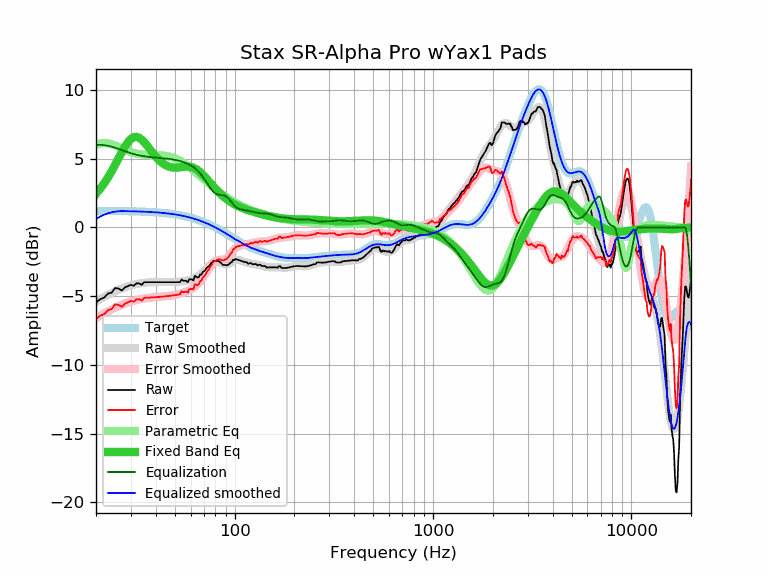

Source data for this figure (header and first rows):
frequency, raw, error, smoothed, error_smoothed, equalization, parametric_eq, equalized_raw, equalized_smoothed, target
20, -5.46, -6.67, -5.39, -6.59, 6.00, 2.44, 0.54, 0.61, 1.20
21, -5.22, -6.42, -5.21, -6.42, 6.00, 2.80, 0.78, 0.79, 1.20
22, -5.10, -6.30, -5.05, -6.25, 5.98, 3.20, 0.87, 0.92, 1.20
23, -4.81, -6.01, -4.90, -6.10, 5.93, 3.63, 1.12, 1.02, 1.20
24, -4.74, -5.94, -4.77, -5.96, 5.86, 4.09, 1.12, 1.10, 1.20
25, -4.40, -5.59, -4.64, -5.84, 5.79, 4.56, 1.39, 1.15, 1.19
26, -4.45, -5.64, -4.53, -5.72, 5.71, 5.03, 1.26, 1.18, 1.19
27, -4.59, -5.78, -4.43, -5.62, 5.62, 5.47, 1.03, 1.19, 1.19
28, -4.36, -5.54, -4.35, -5.53, 5.53, 5.87, 1.17, 1.18, 1.18
29, -4.26, -5.44, -4.28, -5.45, 5.45, 6.20, 1.19, 1.18, 1.18
30, -4.17, -5.34, -4.21, -5.39, 5.39, 6.43, 1.21, 1.17, 1.17
31, -4.24, -5.41, -4.16, -5.33, 5.33, 6.56, 1.09, 1.17, 1.17
32, -4.07, -5.23, -4.12, -5.28, 5.28, 6.59, 1.21, 1.16, 1.16
33, -4.07, -5.23, -4.08, -5.24, 5.24, 6.52, 1.16, 1.15, 1.15
34, -4.17, -5.32, -4.05, -5.20, 5.20, 6.38, 1.03, 1.15, 1.15
35, -3.98, -5.12, -4.03, -5.17, 5.17, 6.20, 1.19, 1.14, 1.14
36, -3.98, -5.11, -4.01, -5.14, 5.14, 5.98, 1.16, 1.13, 1.13
37, -3.98, -5.11, -4.00, -5.12, 5.12, 5.76, 1.14, 1.12, 1.12
38, -3.98, -5.10, -3.99, -5.10, 5.10, 5.54, 1.12, 1.11, 1.11
39, -3.98, -5.09, -3.98, -5.09, 5.09, 5.33, 1.10, 1.10, 1.10
40, -3.98, -5.08, -3.98, -5.07, 5.07, 5.14, 1.09, 1.09, 1.09
41, -3.98, -5.06, -3.98, -5.06, 5.06, 4.97, 1.08, 1.08, 1.08
42, -3.98, -5.05, -3.98, -5.05, 5.05, 4.83, 1.06, 1.07, 1.07
43, -3.98, -5.04, -3.98, -5.03, 5.03, 4.70, 1.05, 1.06, 1.06
44, -3.98, -5.03, -3.98, -5.02, 5.02, 4.60, 1.04, 1.04, 1.04
45, -3.98, -5.01, -3.98, -5.01, 5.01, 4.51, 1.03, 1.03, 1.03
46, -3.98, -5.00, -3.98, -4.99, 4.99, 4.45, 1.01, 1.01, 1.01
47, -3.98, -4.98, -3.98, -4.98, 4.98, 4.40, 0.99, 1.00, 1.00
48, -3.98, -4.96, -3.98, -4.96, 4.96, 4.37, 0.98, 0.98, 0.98
49, -3.98, -4.94, -3.97, -4.94, 4.94, 4.35, 0.95, 0.96, 0.96
50, -3.98, -4.92, -3.97, -4.91, 4.91, 4.34, 0.93, 0.94, 0.94
51, -3.98, -4.90, -3.96, -4.88, 4.88, 4.35, 0.90, 0.92, 0.92
52, -3.98, -4.88, -3.95, -4.85, 4.85, 4.35, 0.87, 0.90, 0.90
53, -3.98, -4.86, -3.94, -4.82, 4.82, 4.37, 0.84, 0.88, 0.88
54, -3.79, -4.65, -3.93, -4.79, 4.79, 4.38, 0.99, 0.86, 0.86
55, -3.88, -4.72, -3.91, -4.75, 4.75, 4.40, 0.87, 0.83, 0.83
56, -3.88, -4.69, -3.90, -4.71, 4.71, 4.41, 0.83, 0.81, 0.81
57, -3.88, -4.67, -3.88, -4.66, 4.66, 4.41, 0.78, 0.78, 0.78
58, -3.98, -4.74, -3.86, -4.62, 4.62, 4.42, 0.64, 0.76, 0.76
59, -3.78, -4.51, -3.83, -4.57, 4.57, 4.41, 0.78, 0.73, 0.73
60, -3.78, -4.49, -3.81, -4.51, 4.51, 4.39, 0.73, 0.70, 0.70
61, -3.78, -4.46, -3.77, -4.45, 4.45, 4.37, 0.67, 0.67, 0.67
62, -3.86, -4.51, -3.73, -4.38, 4.38, 4.33, 0.52, 0.64, 0.64
63, -3.52, -4.14, -3.69, -4.30, 4.30, 4.29, 0.78, 0.61, 0.61
64, -3.59, -4.17, -3.64, -4.22, 4.22, 4.23, 0.63, 0.58, 0.58
65, -3.65, -4.20, -3.58, -4.13, 4.13, 4.17, 0.48, 0.55, 0.55
66, -3.62, -4.14, -3.51, -4.03, 4.03, 4.10, 0.41, 0.52, 0.52
67, -3.42, -3.91, -3.44, -3.92, 3.92, 4.02, 0.50, 0.48, 0.48
68, -3.43, -3.88, -3.36, -3.81, 3.81, 3.93, 0.38, 0.45, 0.45
69, -3.25, -3.67, -3.27, -3.69, 3.69, 3.84, 0.43, 0.41, 0.41
70, -3.19, -3.57, -3.18, -3.56, 3.56, 3.75, 0.37, 0.38, 0.38
71, -3.13, -3.47, -3.08, -3.43, 3.43, 3.66, 0.29, 0.34, 0.34
72, -2.97, -3.28, -2.99, -3.29, 3.29, 3.56, 0.32, 0.30, 0.30
73, -2.90, -3.17, -2.89, -3.16, 3.16, 3.46, 0.26, 0.27, 0.27
74, -2.83, -3.06, -2.80, -3.03, 3.03, 3.36, 0.20, 0.23, 0.23
75, -2.73, -2.92, -2.72, -2.91, 2.91, 3.26, 0.18, 0.19, 0.19
76, -2.60, -2.75, -2.64, -2.79, 2.79, 3.17, 0.19, 0.15, 0.15
77, -2.54, -2.65, -2.58, -2.69, 2.69, 3.08, 0.15, 0.11, 0.11
78, -2.44, -2.51, -2.53, -2.60, 2.60, 2.98, 0.16, 0.07, 0.07
79, -2.44, -2.47, -2.50, -2.53, 2.53, 2.89, 0.09, 0.03, 0.03
... 553 more rows
